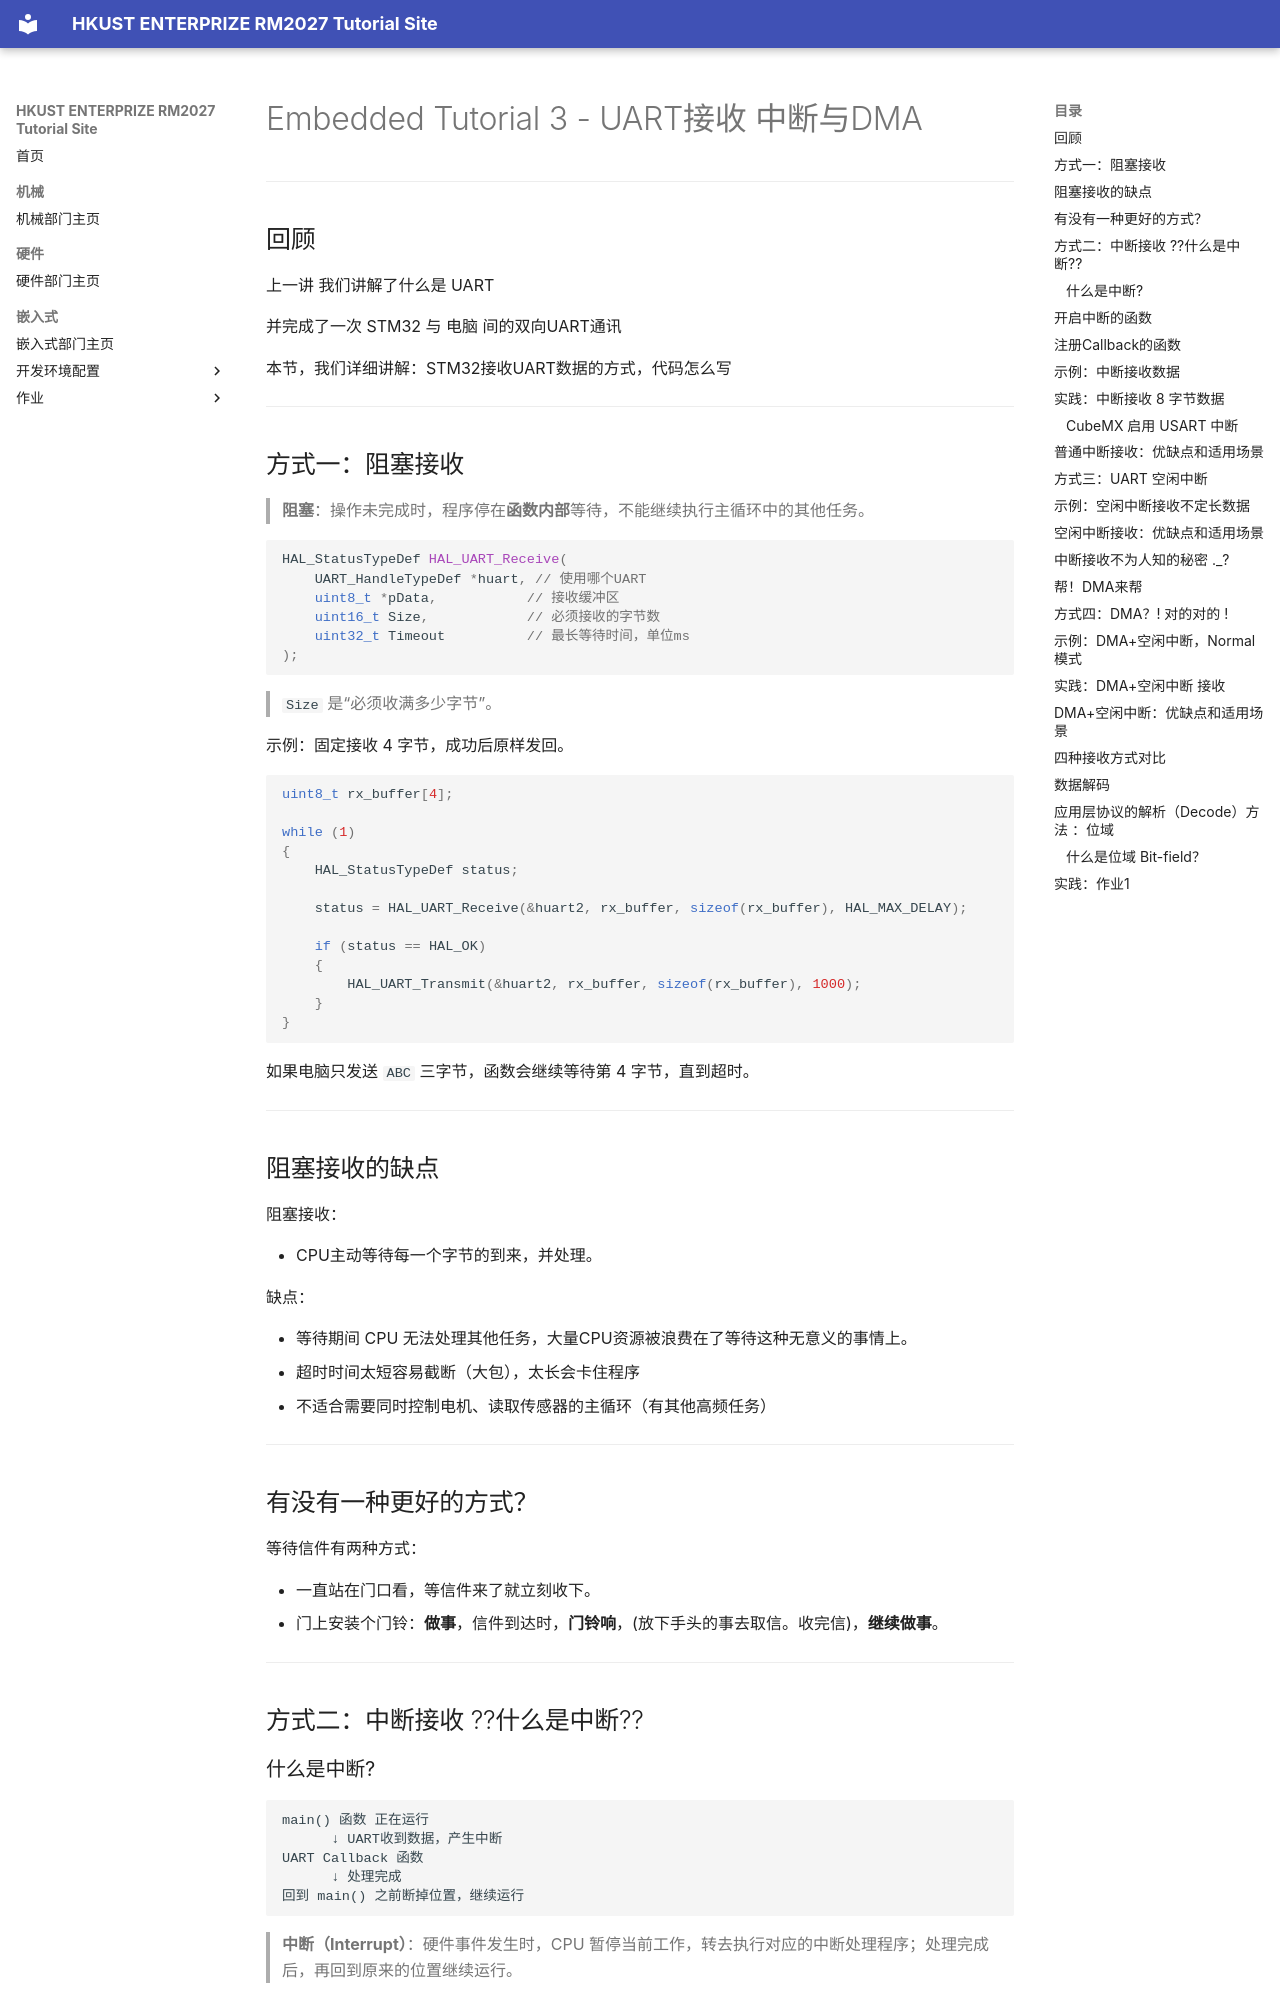

repository: hkustenterprize/RM2027-Tutorial-Pages · page: Embedded/CourseMaterials/T3/Embedded Tutorial 3 - UART接收 中断与DMA/index.html · generator: mkdocs

# Embedded Tutorial 3 - UART接收 中断与DMA

---

## 回顾

上一讲 我们讲解了什么是 UART

并完成了一次 STM32 与 电脑 间的双向UART通讯

本节，我们详细讲解：STM32接收UART数据的方式，代码怎么写

---

## 方式一：阻塞接收

> **阻塞**：操作未完成时，程序停在**函数内部**等待，不能继续执行主循环中的其他任务。

```c
HAL_StatusTypeDef HAL_UART_Receive(
    UART_HandleTypeDef *huart, // 使用哪个UART
    uint8_t *pData,           // 接收缓冲区
    uint16_t Size,            // 必须接收的字节数
    uint32_t Timeout          // 最长等待时间，单位ms
);
```

> `Size` 是“必须收满多少字节”。

示例：固定接收 4 字节，成功后原样发回。

```c
uint8_t rx_buffer[4];

while (1)
{
    HAL_StatusTypeDef status;

    status = HAL_UART_Receive(&huart2, rx_buffer, sizeof(rx_buffer), HAL_MAX_DELAY);

    if (status == HAL_OK)
    {
        HAL_UART_Transmit(&huart2, rx_buffer, sizeof(rx_buffer), 1000);
    }
}
```

如果电脑只发送 `ABC` 三字节，函数会继续等待第 4 字节，直到超时。

---

## 阻塞接收的缺点

阻塞接收：

- CPU主动等待每一个字节的到来，并处理。

缺点：

- 等待期间 CPU 无法处理其他任务，大量CPU资源被浪费在了等待这种无意义的事情上。
- 超时时间太短容易截断（大包），太长会卡住程序
- 不适合需要同时控制电机、读取传感器的主循环（有其他高频任务）

---

## 有没有一种更好的方式？

等待信件有两种方式：

- 一直站在门口看，等信件来了就立刻收下。
- 门上安装个门铃：**做事**，信件到达时，**门铃响**，(放下手头的事去取信。收完信)，**继续做事**。

---

## 方式二：中断接收  ??什么是中断??

### 什么是中断?

```text
main() 函数 正在运行
      ↓ UART收到数据，产生中断
UART Callback 函数
      ↓ 处理完成
回到 main() 之前断掉位置，继续运行
```

> **中断（Interrupt）**：硬件事件发生时，CPU 暂停当前工作，转去执行对应的中断处理程序；处理完成后，再回到原来的位置继续运行。

---

## 开启中断的函数

```c
/**
  * @brief  Receives an amount of data in non blocking mode.
  * @note   When UART parity is not enabled (PCE = 0), and Word Length is configured to 9 bits (M1-M0 = 01),
  *         the received data is handled as a set of u16. In this case, Size must indicate the number
  *         of u16 available through pData.
  * @param  huart Pointer to a UART_HandleTypeDef structure that contains
  *               the configuration information for the specified UART module.
  * @param  pData Pointer to data buffer (u8 or u16 data elements).
  * @param  Size  Amount of data elements (u8 or u16) to be received.
  * @retval HAL status
  */
HAL_StatusTypeDef HAL_UART_Receive_IT(UART_HandleTypeDef *huart, uint8_t *pData, uint16_t Size)
```
